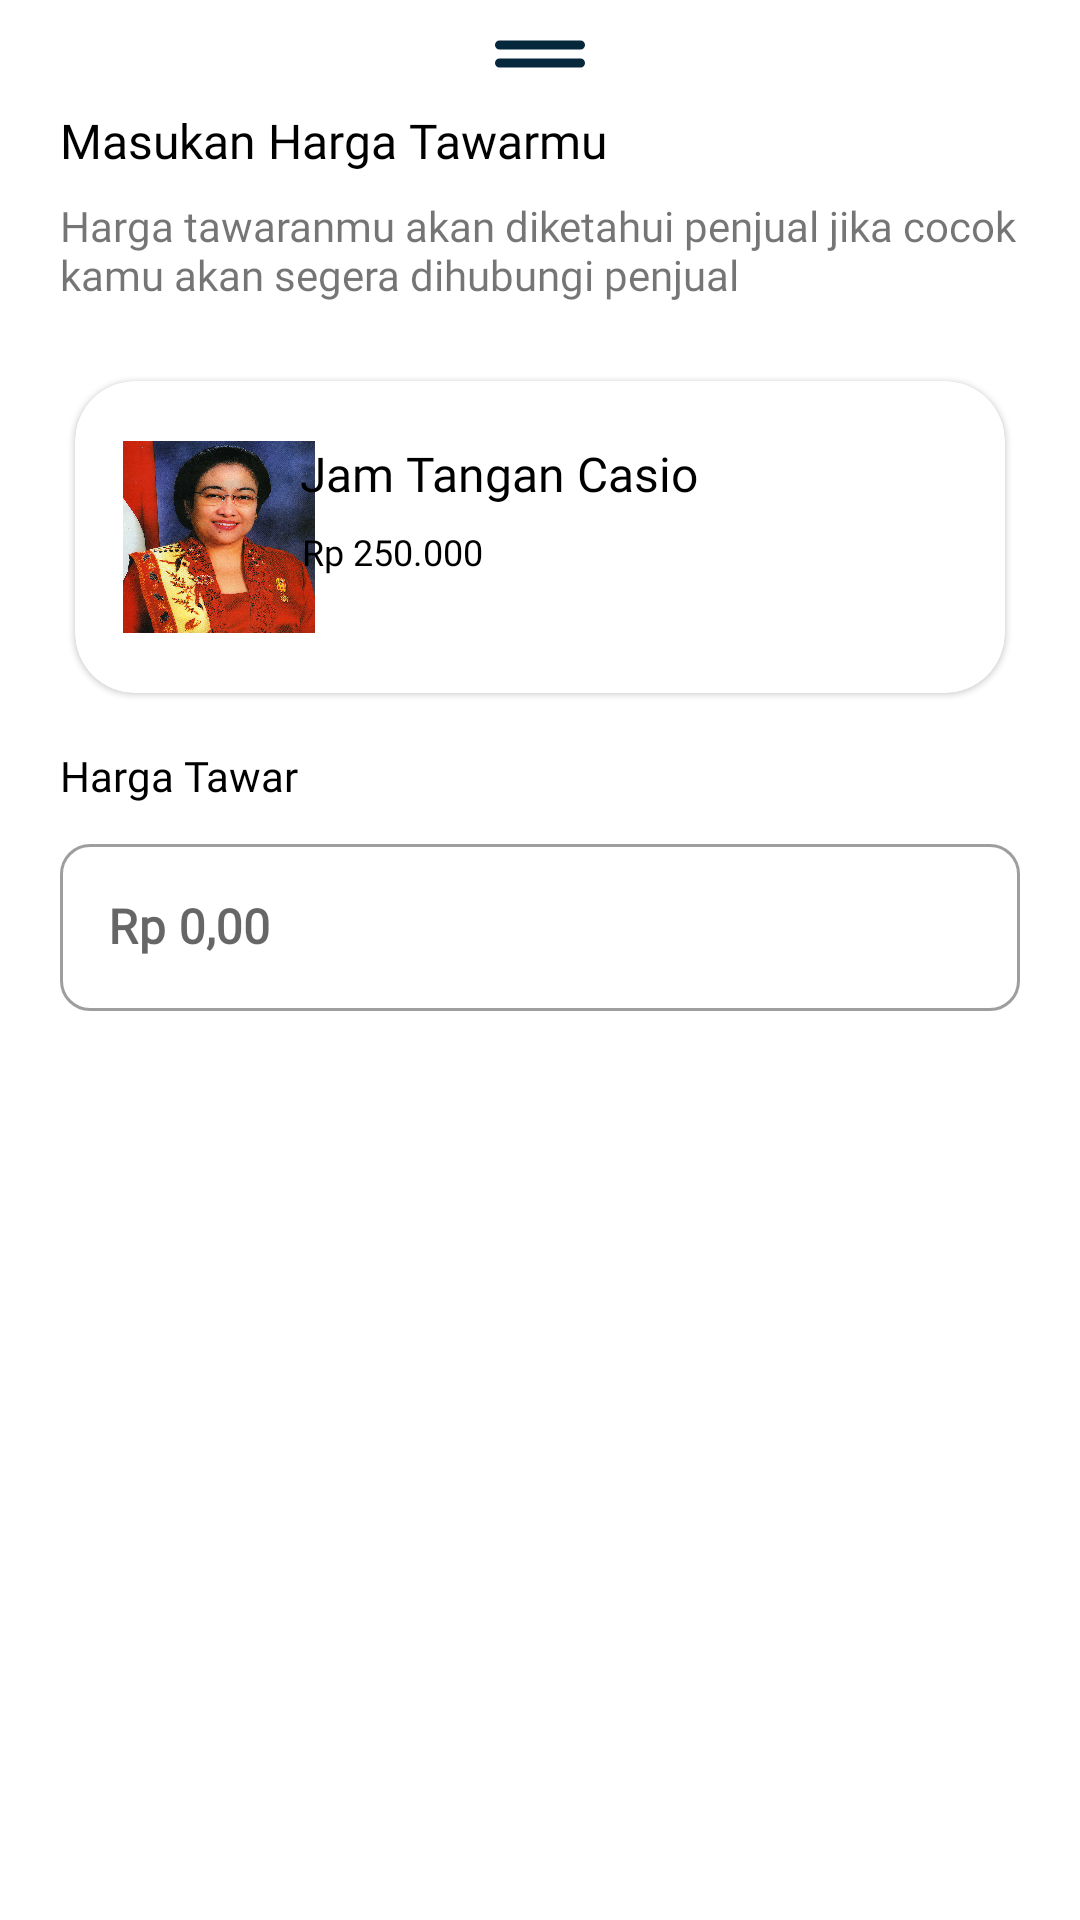

Reconstruct the res/layout file that produces this screen, plus the resources it refers to.
<!-- AndroidManifest.xml: application theme Theme.SecondHand -->
<!-- res/layout/fragment_bottom_sheet.xml -->
<?xml version="1.0" encoding="utf-8"?>
<androidx.constraintlayout.widget.ConstraintLayout xmlns:android="http://schemas.android.com/apk/res/android"
    xmlns:app="http://schemas.android.com/apk/res-auto"
    xmlns:tools="http://schemas.android.com/tools"
    android:layout_width="match_parent"
    android:layout_height="match_parent">

    <ImageView
        android:id="@+id/iv_separator"
        android:layout_width="98dp"
        android:layout_height="36dp"
        android:src="@drawable/ic__separator_bottom_sheet"
        app:layout_constraintEnd_toEndOf="parent"
        app:layout_constraintStart_toStartOf="parent"
        app:layout_constraintTop_toTopOf="parent" />

    <TextView
        android:id="@+id/tv_masukan_harga_tawar"
        android:layout_width="match_parent"
        android:layout_height="wrap_content"
        android:layout_marginStart="20dp"
        android:layout_marginEnd="20dp"
        android:fontFamily="@font/poppins_bold"
        android:text="Masukan Harga Tawarmu "
        android:textColor="@color/black"
        android:textSize="16sp"
        app:layout_constraintEnd_toEndOf="parent"
        app:layout_constraintHorizontal_bias="0.0"
        app:layout_constraintStart_toStartOf="parent"
        app:layout_constraintTop_toBottomOf="@+id/iv_separator"
        app:layout_goneMarginTop="30dp" />

    <TextView
        android:id="@+id/tv_deskrispsi_harga_tawar"
        android:layout_width="match_parent"
        android:layout_height="wrap_content"
        android:layout_marginStart="20dp"
        android:layout_marginTop="8dp"
        android:layout_marginEnd="20dp"
        android:fontFamily="@font/poppins_semibold"
        android:text="Harga tawaranmu akan diketahui penjual jika cocok kamu akan segera dihubungi penjual"
        app:layout_constraintEnd_toEndOf="parent"
        app:layout_constraintHorizontal_bias="0.0"
        app:layout_constraintStart_toStartOf="parent"
        app:layout_constraintTop_toBottomOf="@+id/tv_masukan_harga_tawar" />

    <LinearLayout
        android:id="@+id/linearLayout2"
        android:layout_width="match_parent"
        android:layout_height="wrap_content"
        android:layout_marginTop="16dp"
        android:orientation="vertical"
        android:paddingHorizontal="10dp"
        app:layout_constraintEnd_toEndOf="parent"
        app:layout_constraintStart_toStartOf="parent"
        app:layout_constraintTop_toBottomOf="@+id/tv_deskrispsi_harga_tawar">

        <com.google.android.material.card.MaterialCardView
            android:layout_width="match_parent"
            android:layout_height="wrap_content"
            android:layout_marginStart="15dp"
            android:layout_marginTop="10dp"
            android:layout_marginEnd="15dp"
            android:layout_marginBottom="10dp"
            android:backgroundTint="@color/white"
            android:paddingHorizontal="10dp"
            app:cardCornerRadius="20dp">

            <androidx.constraintlayout.widget.ConstraintLayout
                android:layout_width="match_parent"
                android:layout_height="wrap_content"
                android:orientation="vertical">


                <ImageView
                    android:id="@+id/iv_avatar_penjual"
                    android:layout_width="64dp"
                    android:layout_height="64dp"
                    android:layout_marginStart="16dp"
                    android:layout_marginTop="20dp"
                    android:layout_marginBottom="20dp"
                    android:background="@drawable/round_outline"
                    android:clipToOutline="true"
                    android:scaleType="fitXY"
                    app:layout_constraintBottom_toBottomOf="parent"
                    app:layout_constraintStart_toStartOf="parent"
                    app:layout_constraintTop_toTopOf="parent"

                    android:src="@drawable/megawati" />

                <TextView
                    android:id="@+id/tv_nama_produk"
                    android:layout_width="260dp"
                    android:layout_height="wrap_content"
                    android:layout_marginStart="20dp"
                    android:layout_marginTop="20dp"
                    android:fontFamily="@font/poppins_bold"
                    android:text="Jam Tangan Casio"
                    android:textColor="@color/black"
                    android:textSize="16sp"
                    app:layout_constraintEnd_toEndOf="parent"
                    app:layout_constraintStart_toEndOf="@+id/iv_avatar_penjual"
                    app:layout_constraintTop_toTopOf="parent" />

                <TextView
                    android:id="@+id/tv_kota_penjual"
                    android:layout_width="260dp"
                    android:layout_height="wrap_content"
                    android:layout_marginStart="21dp"
                    android:layout_marginTop="7dp"
                    android:fontFamily="@font/poppins_semibold"
                    android:text="Rp 250.000"

                    android:textColor="@color/black"
                    android:textSize="12sp"
                    app:layout_constraintEnd_toEndOf="parent"
                    app:layout_constraintStart_toEndOf="@+id/iv_avatar_penjual"
                    app:layout_constraintTop_toBottomOf="@+id/tv_nama_produk" />

            </androidx.constraintlayout.widget.ConstraintLayout>


        </com.google.android.material.card.MaterialCardView>
    </LinearLayout>

    <TextView
        android:id="@+id/tv_harga_tawar"
        android:layout_width="match_parent"
        android:layout_height="wrap_content"
        android:layout_marginStart="20dp"
        android:layout_marginTop="8dp"
        android:layout_marginEnd="20dp"
        android:fontFamily="@font/poppins_semibold"
        android:text="Harga Tawar"
        android:textColor="@color/black"
        app:layout_constraintStart_toStartOf="parent"
        app:layout_constraintTop_toBottomOf="@+id/linearLayout2" />

    <com.google.android.material.textfield.TextInputLayout
        android:id="@+id/tf_username"
        style="@style/Widget.MaterialComponents.TextInputLayout.OutlinedBox"
        android:layout_width="match_parent"
        android:layout_height="wrap_content"
        android:layout_marginStart="20dp"
        android:layout_marginTop="8dp"
        android:layout_marginEnd="20dp"
        android:hint="Rp 0,00"
        app:boxBackgroundColor="@color/white"
        app:boxCornerRadiusBottomEnd="10dp"
        app:boxCornerRadiusBottomStart="10dp"
        app:boxCornerRadiusTopEnd="10dp"
        app:boxCornerRadiusTopStart="10dp"
        app:layout_constraintEnd_toEndOf="parent"
        app:layout_constraintStart_toStartOf="parent"
        app:layout_constraintTop_toBottomOf="@+id/tv_harga_tawar">

        <com.google.android.material.textfield.TextInputEditText
            android:id="@+id/et_harga_tawar"
            android:layout_width="match_parent"
            android:layout_height="wrap_content"
            android:inputType="numberDecimal"
            android:fontFamily="@font/poppins_semibold"
            android:textStyle="bold" />


    </com.google.android.material.textfield.TextInputLayout>

    <androidx.appcompat.widget.AppCompatButton
        android:id="@+id/btn_saya_tertarik_nego"
        android:layout_width="308dp"
        android:layout_height="46dp"
        android:layout_marginTop="16dp"
        android:background="@drawable/round_outline"
        android:backgroundTint="@color/dark_blue"
        android:text="Kirim"
        android:textAllCaps="false"
        android:textColor="@color/white"
        app:layout_constraintBottom_toBottomOf="parent"
        app:layout_constraintEnd_toEndOf="parent"
        app:layout_constraintHorizontal_bias="0.495"
        app:layout_constraintStart_toStartOf="parent"
        app:layout_constraintTop_toBottomOf="@+id/tf_username"
        app:layout_constraintVertical_bias="0.0"
        android:layout_marginBottom="30dp"/>


</androidx.constraintlayout.widget.ConstraintLayout>
<!-- resources referenced by this layout -->
<resources>
  <color name="black">#FF000000</color>
  <color name="dark_blue">#06283D</color>
  <color name="white">#FFFFFFFF</color>
  <!-- drawable ic__separator_bottom_sheet (drawable) -->
  <vector xmlns:android="http://schemas.android.com/apk/res/android"
      android:width="80dp"
      android:height="80dp"
      android:viewportWidth="24"
      android:viewportHeight="24">
    <path
        android:pathData="M3,11L21,11a1,1 0,0 0,0 -2L3,9a1,1 0,0 0,0 2ZM21,13L3,13a1,1 0,0 0,0 2L21,15a1,1 0,0 0,0 -2Z"
        android:fillColor="@color/dark_blue"/>
  </vector>
  <!-- drawable megawati: jpg bitmap (drawable, 247165 bytes) -->
  <style name="Theme.SecondHand" parent="Theme.MaterialComponents.Light.NoActionBar">
          <item name="android:forceDarkAllowed" tools:targetApi="q">false</item>
          
          <item name="colorPrimary">@color/blue</item>
          <item name="colorPrimaryVariant">@color/dark_blue</item>
          <item name="colorOnPrimary">@color/white</item>
          
          <item name="colorSecondary">@color/teal_200</item>
          <item name="colorSecondaryVariant">@color/teal_700</item>
          <item name="colorOnSecondary">@color/black</item>
          
          <item name="android:statusBarColor" tools:targetApi="l">@android:color/transparent</item>
          <item name="bottomSheetDialogTheme">@style/AppBottomSheetDialogTheme</item>
          
      </style>
  <color name="blue">#1363DF</color>
  <color name="teal_200">#FF03DAC5</color>
  <color name="teal_700">#FF018786</color>
  <style name="AppBottomSheetDialogTheme" parent="Theme.MaterialComponents.Light.BottomSheetDialog">
          <item name="bottomSheetStyle">@style/CustomBottomSheetStyle</item>
      </style>
  <style name="CustomBottomSheetStyle" parent="Widget.Design.BottomSheet.Modal">
          <item name="android:background">@drawable/bottom_sheet_radius</item>
      </style>
  <!-- drawable bottom_sheet_radius (drawable) -->
  <?xml version="1.0" encoding="utf-8"?>
  <shape android:shape="rectangle" xmlns:android="http://schemas.android.com/apk/res/android">
      <solid android:color="@color/white" />
      <corners
          android:topLeftRadius="24dp"
          android:topRightRadius="24dp" />
  </shape>
</resources>
